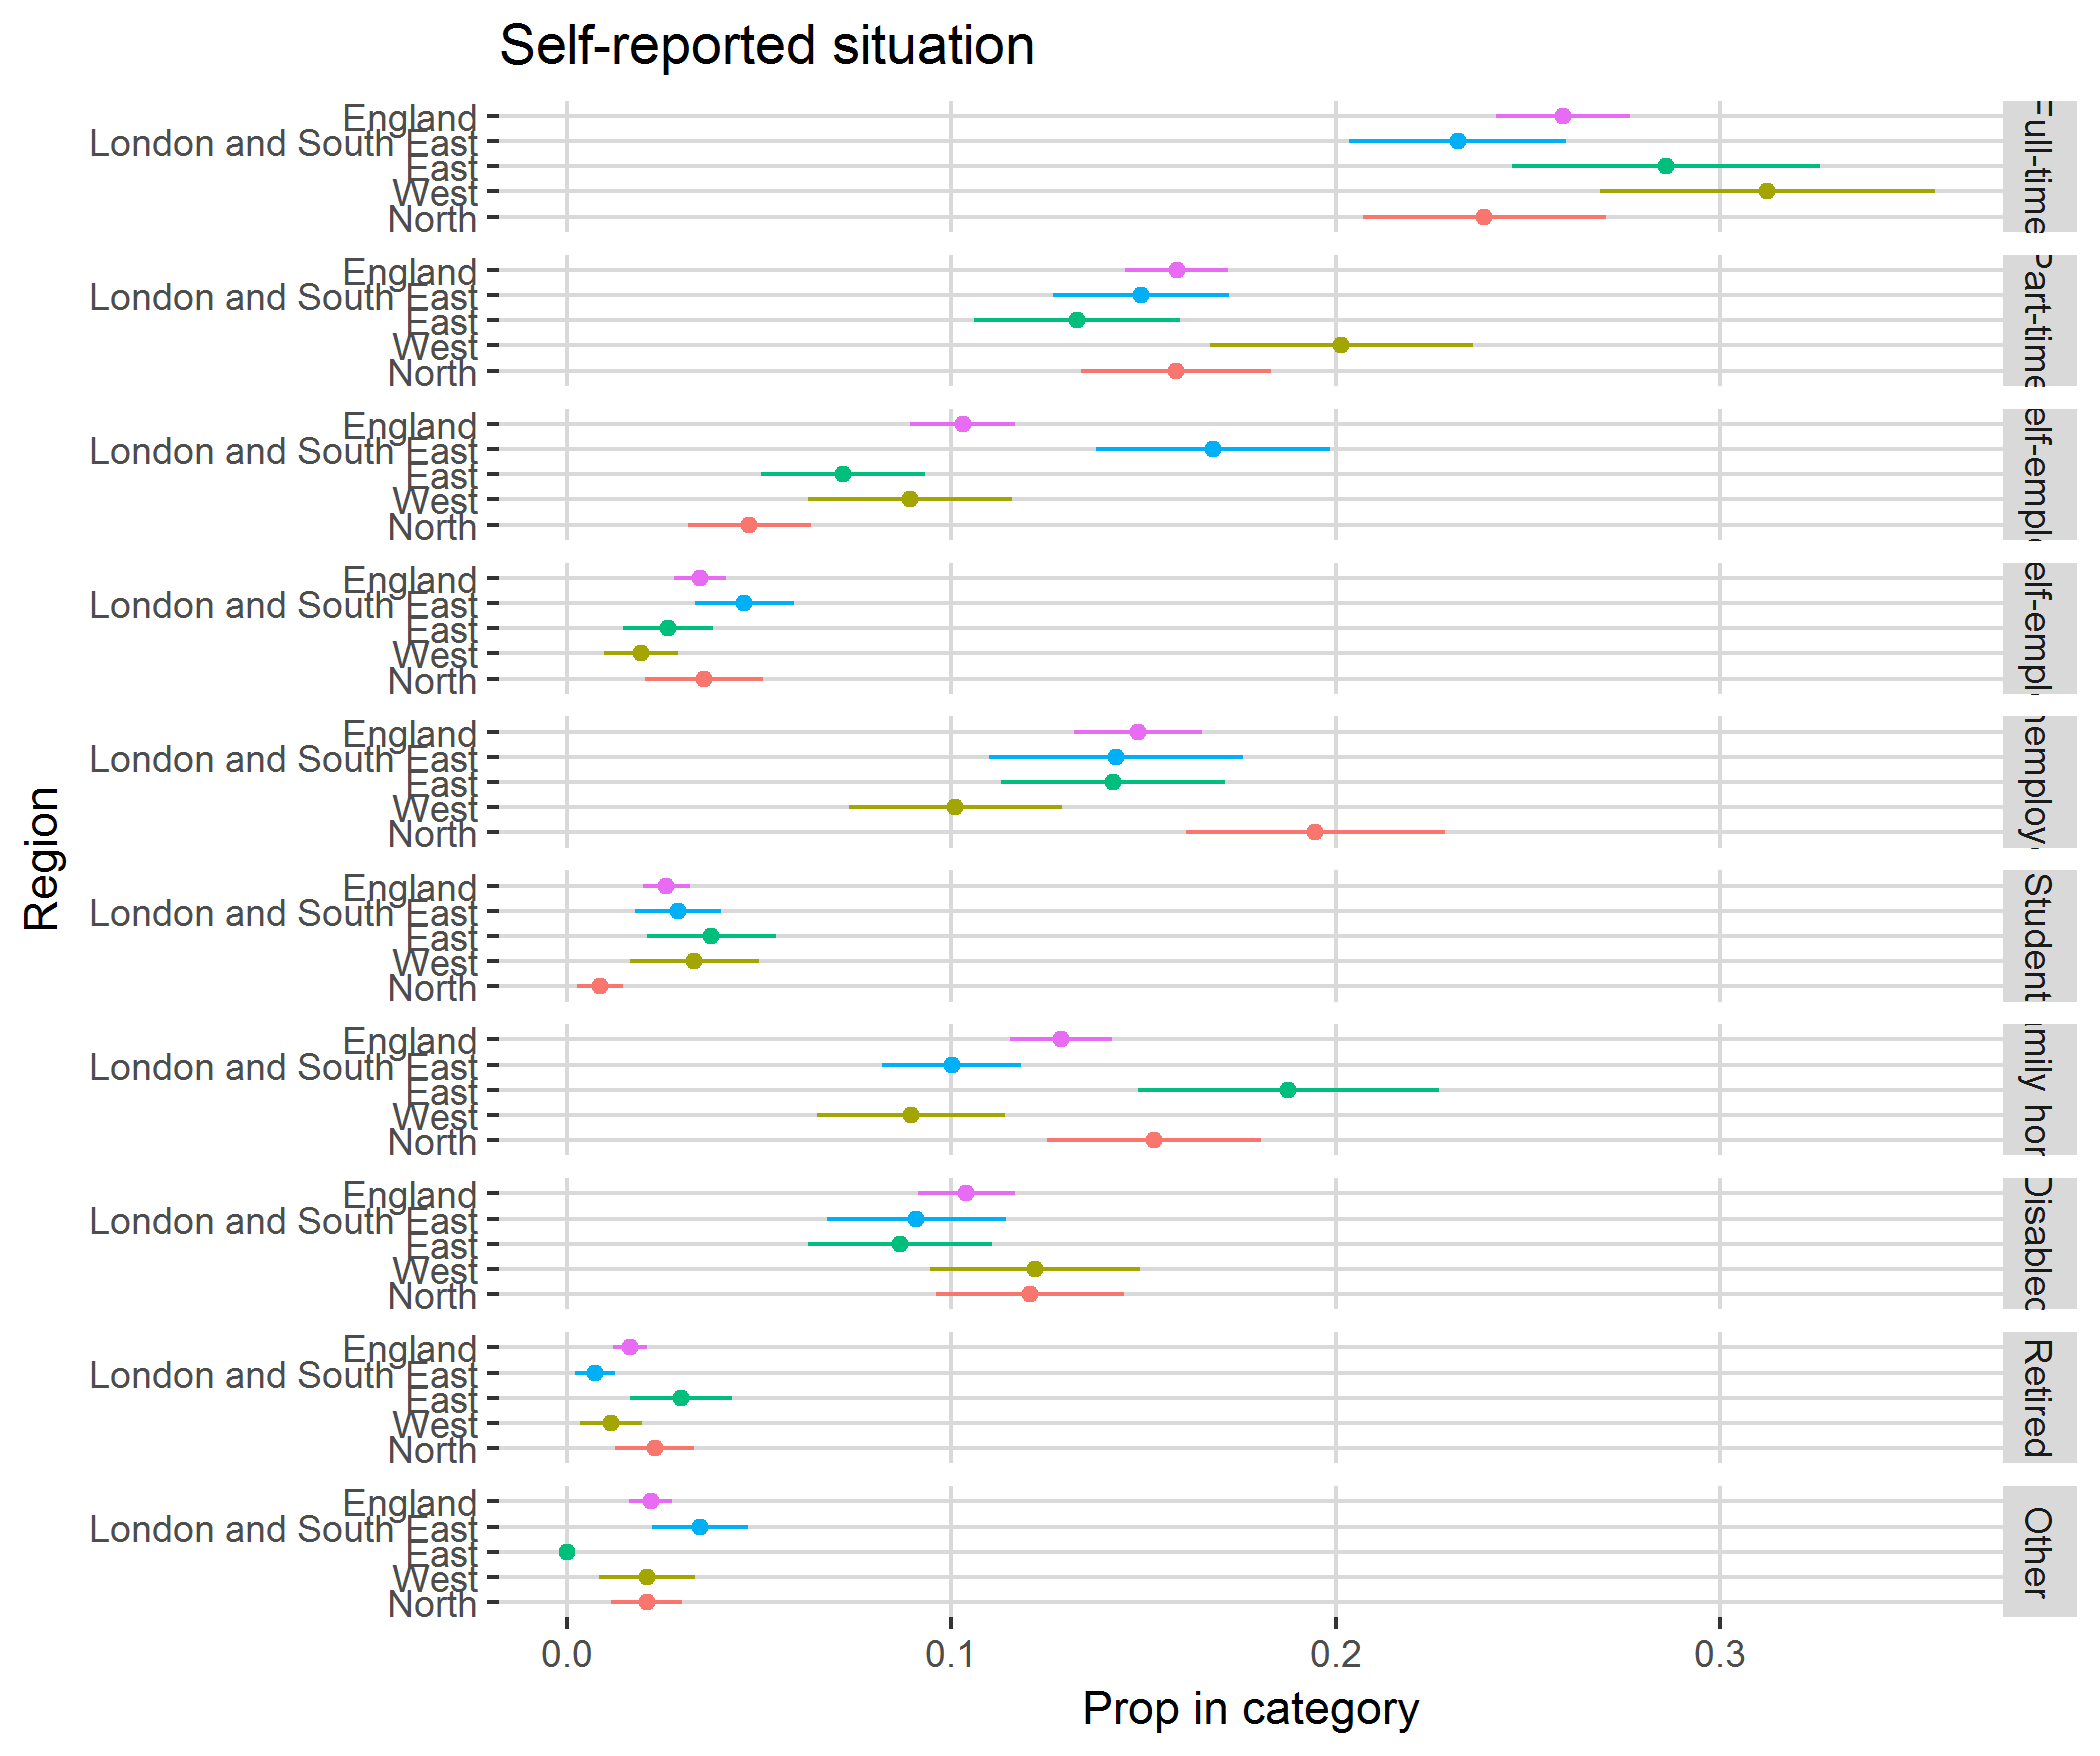

Data behind this chart, as committed beside it:
, region, category, svy_fun, SE
1, North, Full-time, 0.2387, 0.03163
2, North, Part-time, 0.1584, 0.02474
3, North, FT self-employed, 0.0474, 0.01596
4, North, PT self-employed, 0.0356, 0.0153
5, North, Unemployed, 0.1947, 0.03375
6, North, Student, 0.008467, 0.005971
7, North, Family home, 0.1527, 0.02781
8, North, Disabled, 0.1205, 0.02441
9, North, Retired, 0.02282, 0.01026
10, North, Other, 0.02067, 0.009285
11, West, Full-time, 0.3123, 0.04354
12, West, Part-time, 0.2014, 0.03423
13, West, FT self-employed, 0.08932, 0.02654
14, West, PT self-employed, 0.01931, 0.009657
15, West, Unemployed, 0.101, 0.02774
16, West, Student, 0.03312, 0.01674
17, West, Family home, 0.08955, 0.0245
18, West, Disabled, 0.1218, 0.02739
19, West, Retired, 0.01147, 0.0081
20, West, Other, 0.02077, 0.01258
21, East, Full-time, 0.2859, 0.0401
22, East, Part-time, 0.1327, 0.02673
23, East, FT self-employed, 0.07173, 0.02136
24, East, PT self-employed, 0.02617, 0.01169
25, East, Unemployed, 0.1421, 0.02915
26, East, Student, 0.03753, 0.01682
27, East, Family home, 0.1877, 0.03908
28, East, Disabled, 0.08661, 0.02386
29, East, Retired, 0.02965, 0.0132
30, East, Other, 0, 0
31, London and South East, Full-time, 0.2318, 0.02824
32, London and South East, Part-time, 0.1494, 0.02287
33, London and South East, FT self-employed, 0.1681, 0.03041
34, London and South East, PT self-employed, 0.04614, 0.01284
35, London and South East, Unemployed, 0.1428, 0.03297
36, London and South East, Student, 0.02889, 0.0111
37, London and South East, Family home, 0.1001, 0.01811
38, London and South East, Disabled, 0.09088, 0.0232
39, London and South East, Retired, 0.00727, 0.005228
40, London and South East, Other, 0.03462, 0.01241
41, England, Full-time, 0.259, 0.01741
42, England, Part-time, 0.1586, 0.01336
43, England, FT self-employed, 0.1029, 0.01362
44, England, PT self-employed, 0.03449, 0.006767
45, England, Unemployed, 0.1485, 0.01672
46, England, Student, 0.02586, 0.006196
47, England, Family home, 0.1285, 0.01334
48, England, Disabled, 0.1039, 0.01255
49, England, Retired, 0.0164, 0.004416
50, England, Other, 0.0218, 0.005619
